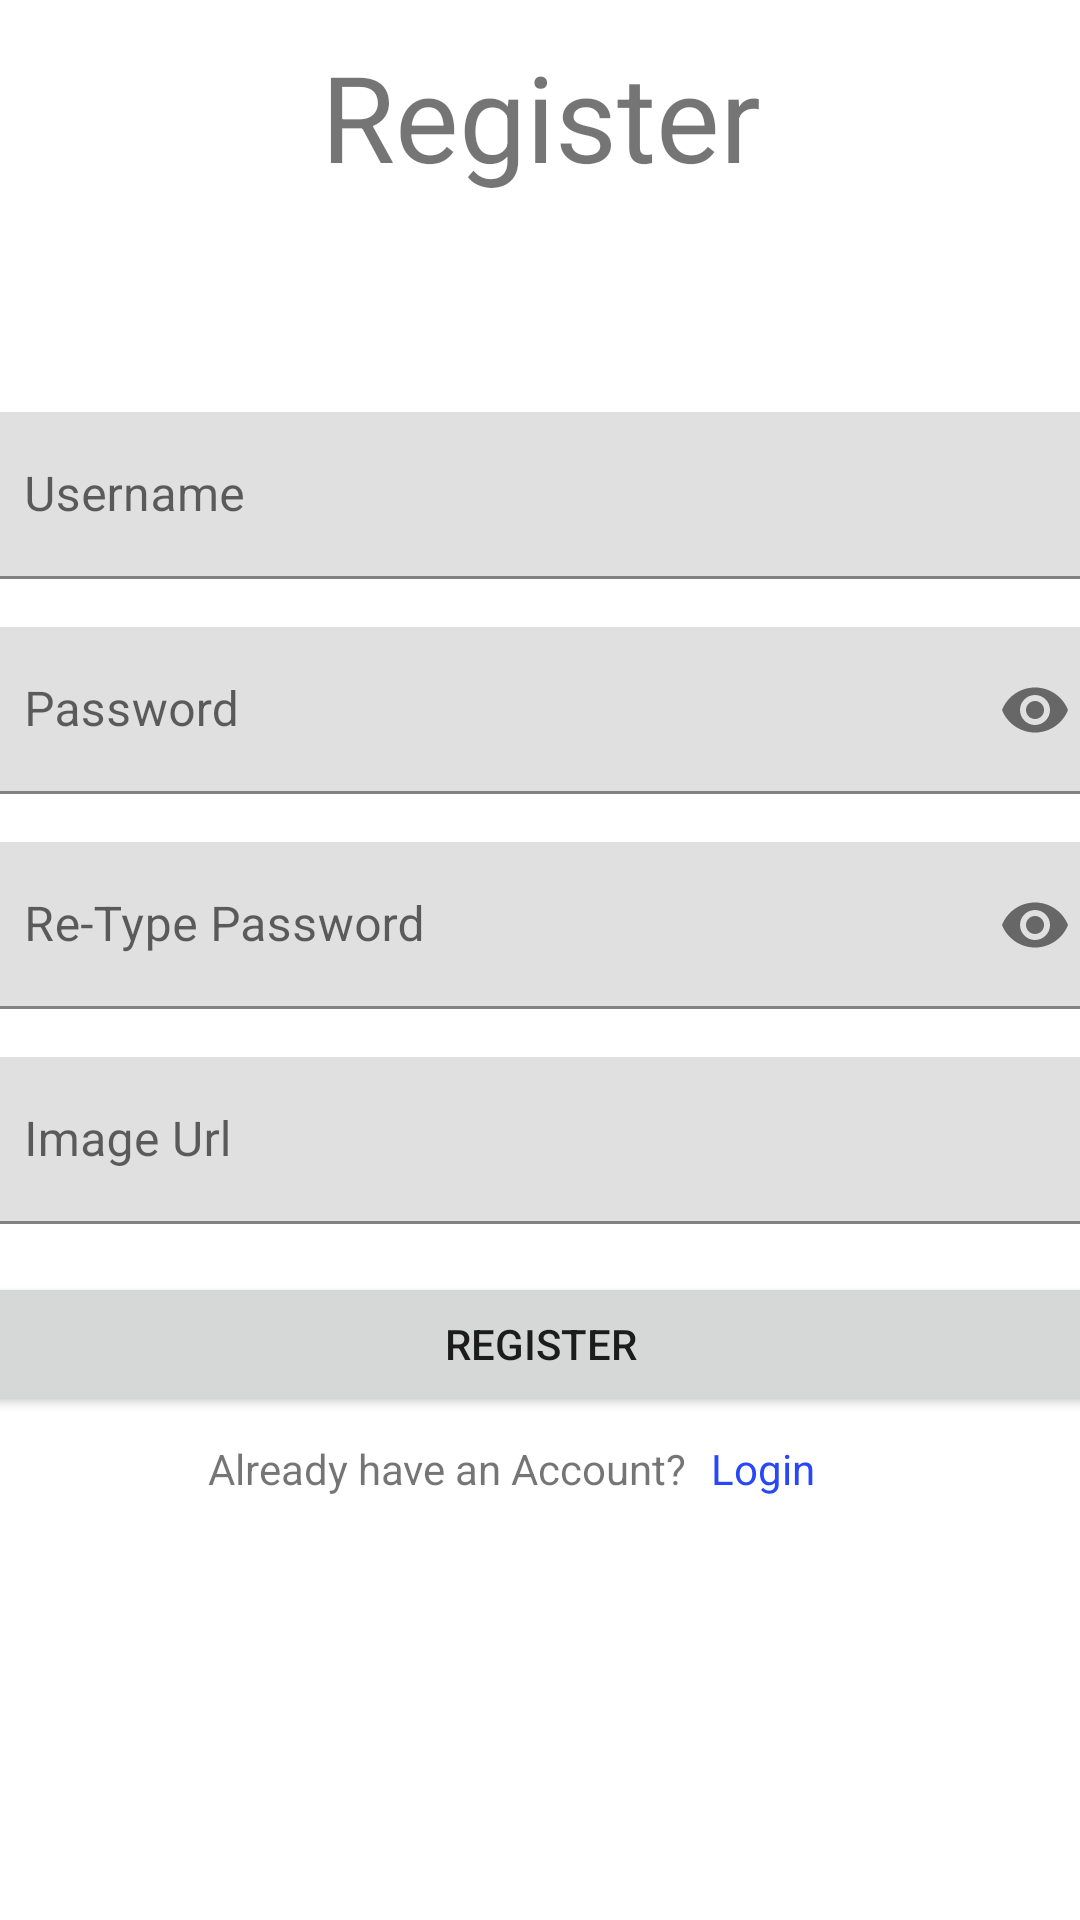

Android layout source for this screen:
<!-- AndroidManifest.xml: application theme Theme.Uas_native -->
<!-- res/layout/activity_register.xml -->
<?xml version="1.0" encoding="utf-8"?>
<androidx.constraintlayout.widget.ConstraintLayout xmlns:android="http://schemas.android.com/apk/res/android"
    xmlns:app="http://schemas.android.com/apk/res-auto"
    xmlns:tools="http://schemas.android.com/tools"
    android:layout_width="match_parent"
    android:layout_height="match_parent"
    tools:context=".RegisterActivity">

    <ScrollView
        android:layout_width="409dp"
        android:layout_height="729dp"
        android:fillViewport="true"
        app:layout_constraintBottom_toBottomOf="parent"
        app:layout_constraintEnd_toEndOf="parent"
        app:layout_constraintStart_toStartOf="parent"
        app:layout_constraintTop_toTopOf="parent">

        <androidx.constraintlayout.widget.ConstraintLayout
            android:layout_width="match_parent"
            android:layout_height="wrap_content">

            <com.google.android.material.textfield.TextInputLayout
                android:id="@+id/inputRePass"
                android:layout_width="match_parent"
                android:layout_height="wrap_content"
                android:layout_marginStart="16dp"
                android:layout_marginTop="16dp"
                android:layout_marginEnd="16dp"
                android:hint="Re-Type Password"
                app:endIconMode="password_toggle"
                app:hintEnabled="true"
                app:layout_constraintEnd_toEndOf="parent"
                app:layout_constraintStart_toStartOf="parent"
                app:layout_constraintTop_toBottomOf="@+id/inputPass">

                <com.google.android.material.textfield.TextInputEditText
                    android:id="@+id/txtRePass"
                    android:layout_width="match_parent"
                    android:layout_height="wrap_content"
                    android:inputType="text|textPassword" />
            </com.google.android.material.textfield.TextInputLayout>

            <com.google.android.material.textfield.TextInputLayout
                android:id="@+id/inputName"
                android:layout_width="match_parent"
                android:layout_height="wrap_content"
                android:layout_marginStart="16dp"
                android:layout_marginTop="72dp"
                android:layout_marginEnd="16dp"
                android:hint="Username"
                app:endIconDrawable="@drawable/user"
                app:endIconMode="custom"
                app:hintEnabled="true"
                app:layout_constraintEnd_toEndOf="parent"
                app:layout_constraintStart_toStartOf="parent"
                app:layout_constraintTop_toBottomOf="@+id/textView">

                <com.google.android.material.textfield.TextInputEditText
                    android:id="@+id/txtName"
                    android:layout_width="match_parent"
                    android:layout_height="wrap_content"
                    android:inputType="text" />
            </com.google.android.material.textfield.TextInputLayout>

            <com.google.android.material.textfield.TextInputLayout
                android:id="@+id/inputPass"
                android:layout_width="match_parent"
                android:layout_height="wrap_content"
                android:layout_marginStart="16dp"
                android:layout_marginTop="16dp"
                android:layout_marginEnd="16dp"
                android:hint="Password"
                app:endIconMode="password_toggle"
                app:hintEnabled="true"
                app:layout_constraintEnd_toEndOf="parent"
                app:layout_constraintStart_toStartOf="parent"
                app:layout_constraintTop_toBottomOf="@+id/inputName">

                <com.google.android.material.textfield.TextInputEditText
                    android:id="@+id/txtPass"
                    android:layout_width="match_parent"
                    android:layout_height="wrap_content"
                    android:inputType="text|textPassword" />
            </com.google.android.material.textfield.TextInputLayout>

            <com.google.android.material.textfield.TextInputLayout
                android:id="@+id/inputUrl"
                android:layout_width="match_parent"
                android:layout_height="wrap_content"
                android:layout_marginStart="16dp"
                android:layout_marginTop="16dp"
                android:layout_marginEnd="16dp"
                app:layout_constraintEnd_toEndOf="parent"
                app:layout_constraintStart_toStartOf="parent"
                app:layout_constraintTop_toBottomOf="@+id/inputRePass">

                <com.google.android.material.textfield.TextInputEditText
                    android:id="@+id/txtUrl"
                    android:layout_width="match_parent"
                    android:layout_height="wrap_content"
                    android:hint="Image Url" />
            </com.google.android.material.textfield.TextInputLayout>

            <TextView
                android:id="@+id/textView"
                android:layout_width="0dp"
                android:layout_height="wrap_content"
                android:layout_marginStart="16dp"
                android:layout_marginTop="56dp"
                android:layout_marginEnd="16dp"
                android:text="Register"
                android:textAlignment="center"
                android:textSize="40sp"
                app:layout_constraintEnd_toEndOf="parent"
                app:layout_constraintStart_toStartOf="parent"
                app:layout_constraintTop_toTopOf="parent" />

            <Button
                android:id="@+id/btnReg"
                android:layout_width="0dp"
                android:layout_height="wrap_content"
                android:layout_marginStart="16dp"
                android:layout_marginTop="16dp"
                android:layout_marginEnd="16dp"
                android:text="Register"
                app:layout_constraintEnd_toEndOf="parent"
                app:layout_constraintStart_toStartOf="parent"
                app:layout_constraintTop_toBottomOf="@+id/inputUrl" />

            <TextView
                android:id="@+id/textView3"
                android:layout_width="wrap_content"
                android:layout_height="wrap_content"
                android:layout_marginTop="8dp"
                android:layout_marginEnd="16dp"
                android:text="Already have an Account?"
                android:textAlignment="center"
                app:layout_constraintEnd_toEndOf="parent"
                app:layout_constraintHorizontal_bias="0.4"
                app:layout_constraintStart_toStartOf="parent"
                app:layout_constraintTop_toBottomOf="@+id/btnReg" />

            <TextView
                android:id="@+id/txtLog"
                android:layout_width="104dp"
                android:layout_height="55dp"
                android:layout_marginStart="8dp"
                android:layout_marginTop="8dp"
                android:clickable="true"
                android:text="Login"
                android:textColor="#2847F8"
                app:layout_constraintStart_toEndOf="@+id/textView3"
                app:layout_constraintTop_toBottomOf="@+id/btnReg" />

        </androidx.constraintlayout.widget.ConstraintLayout>
    </ScrollView>
</androidx.constraintlayout.widget.ConstraintLayout>
<!-- resources referenced by this layout -->
<resources>
  <style name="Theme.Uas_native" parent="Theme.MaterialComponents.DayNight.DarkActionBar">
          
          <item name="colorPrimary">@color/purple_500</item>
          <item name="colorPrimaryVariant">@color/purple_700</item>
          <item name="colorOnPrimary">@color/white</item>
          
          <item name="colorSecondary">@color/teal_200</item>
          <item name="colorSecondaryVariant">@color/teal_700</item>
          <item name="colorOnSecondary">@color/black</item>
          
          <item name="android:statusBarColor">?attr/colorPrimaryVariant</item>
          
      </style>
  <!-- not gathered from this repository: default colours our renderer supplied (Android Studio template values) -->
  <color name="purple_500">#FF6200EE</color>
  <color name="purple_700">#FF3700B3</color>
  <color name="teal_200">#FF03DAC5</color>
  <color name="teal_700">#FF018786</color>
  <color name="black">#FF000000</color>
  <color name="white">#FFFFFFFF</color>
</resources>
